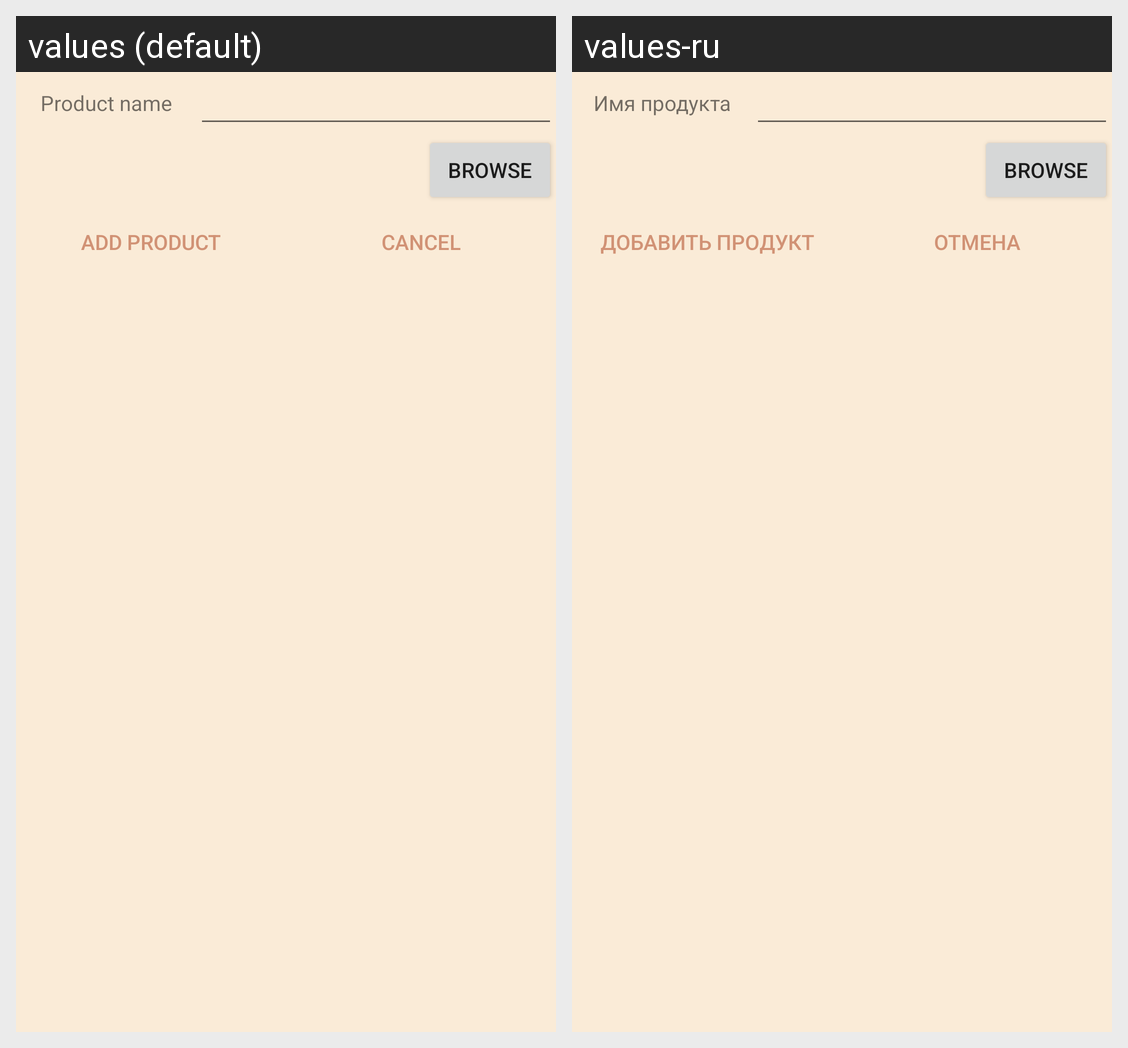

Locale-by-locale string values for the Android screen shown in this grid:
Android screen res/layout/d_add_purchase.xml rendered under 2 locales, left to right: values (default), values-ru. Device: Nexus 5 (rendered at 1080×1920; each locale shown at half size, 540×960, under a caption strip naming it); theme AppTheme.
Strings drawn on this screen, with the default value and each locale's value (text and hints the layout hard-codes, and strings that could not be matched under every locale, appear in the picture but are not listed):

product_name
  values: Product name
  values-ru: Имя продукта

browse
  values: Browse
  values-ru: Browse  [not translated; the default value is used]

add_product
  values: Add product
  values-ru: Добавить продукт

cancel
  values: Cancel
  values-ru: Отмена
